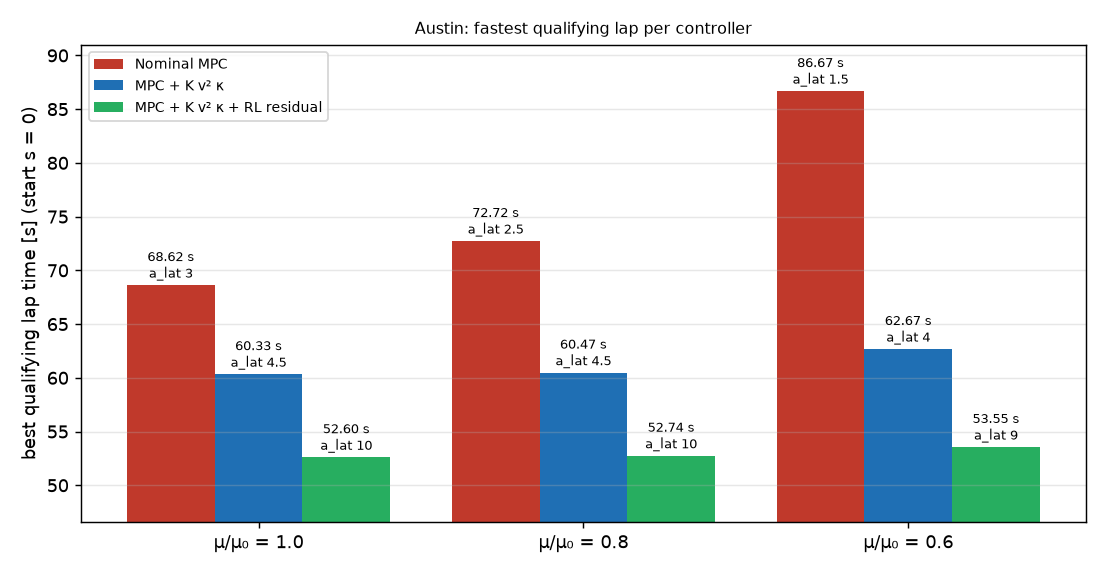

Values plotted in this chart, from the file beside it:
mu_scale, controller, best_a_lat, lap_time, max_ey, gap_s_vs_nominal
1.000, nominal, 3.000, 68.62, 0.165, 0.000
1.000, ff, 4.500, 60.33, 0.245, 8.290
1.000, residual, 10, 52.6, 0.250, 16.02
0.800, nominal, 2.500, 72.72, 0.176, 0.000
0.800, ff, 4.500, 60.47, 0.241, 12.25
0.800, residual, 10, 52.74, 0.210, 19.98
0.600, nominal, 1.500, 86.67, 0.146, 0.000
0.600, ff, 4.000, 62.67, 0.215, 24
0.600, residual, 9.000, 53.55, 0.156, 33.12
